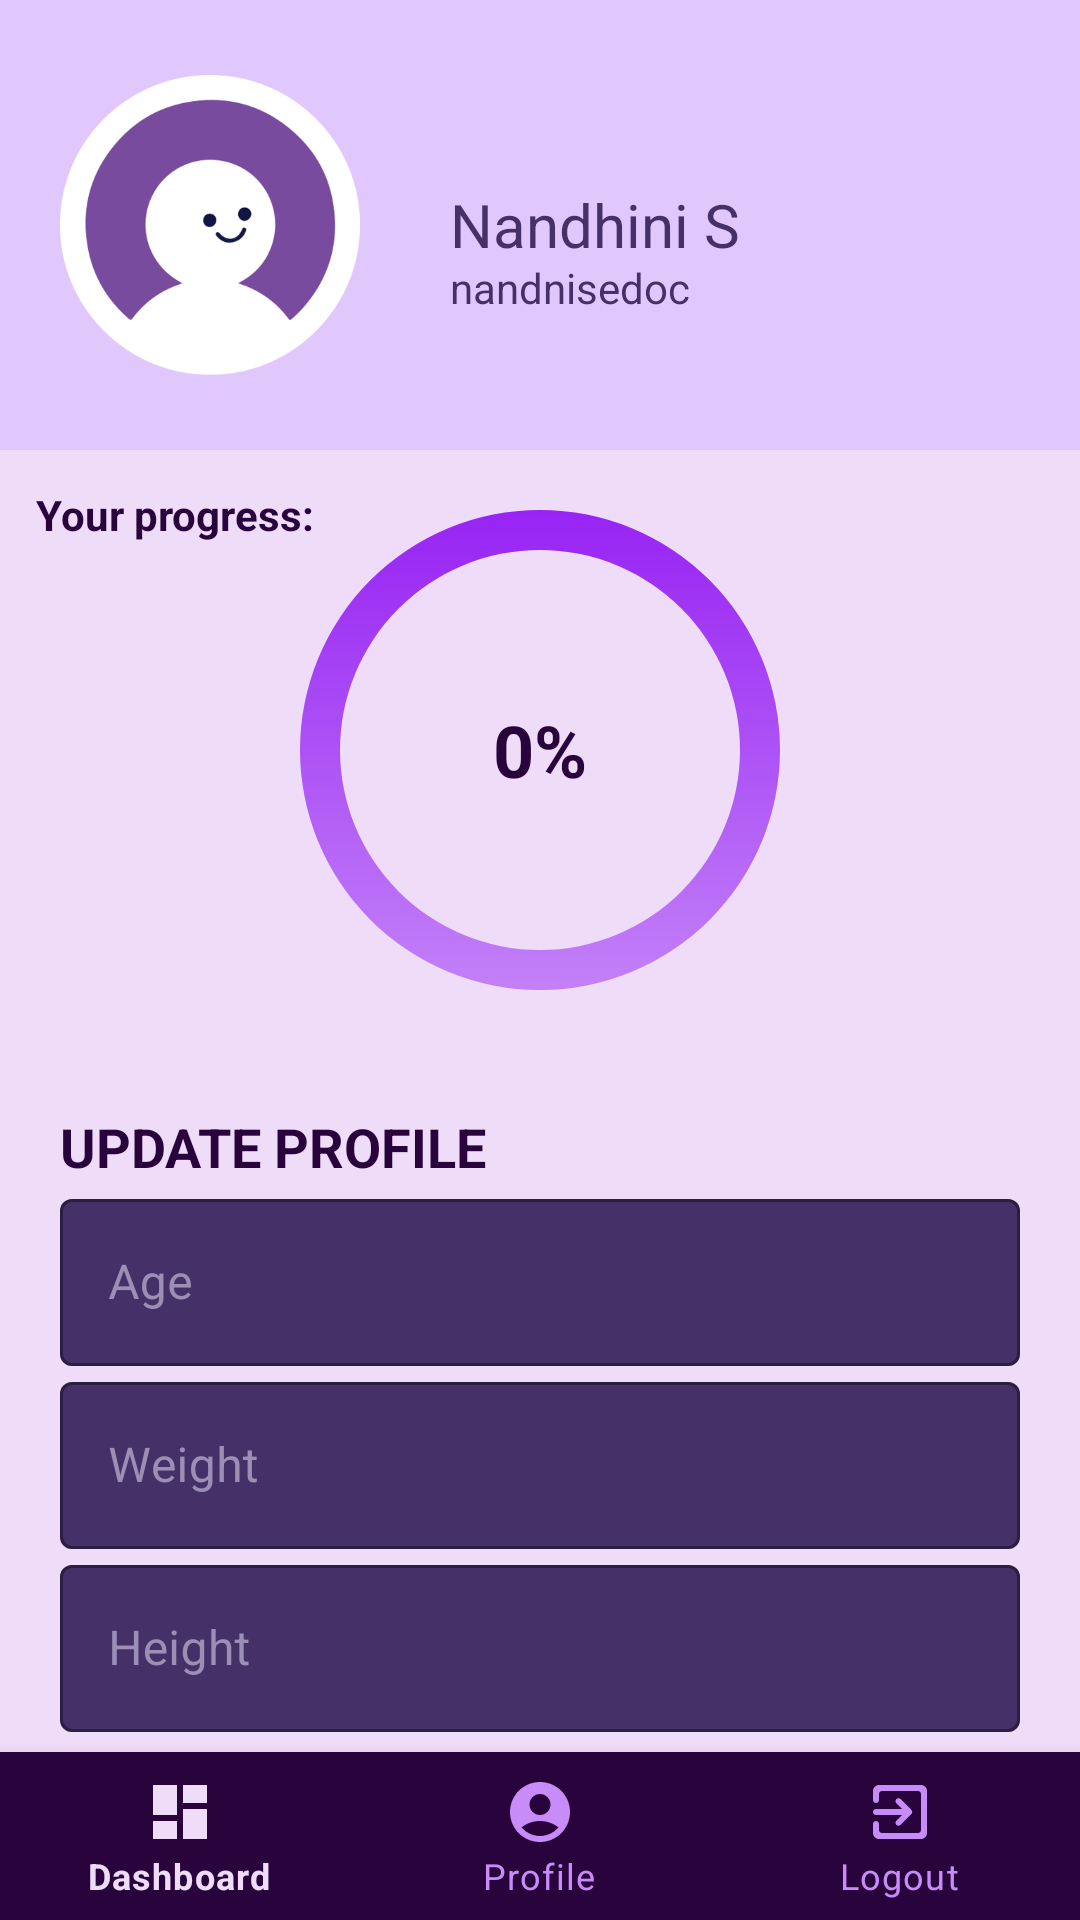

Reconstruct the res/layout file that produces this screen, plus the resources it refers to.
<!-- AndroidManifest.xml: application theme Theme.FitnessApp -->
<!-- res/layout/activity_user_profile.xml -->
<?xml version="1.0" encoding="utf-8"?>
<RelativeLayout xmlns:android="http://schemas.android.com/apk/res/android"
    xmlns:app="http://schemas.android.com/apk/res-auto"
    xmlns:tools="http://schemas.android.com/tools"
    android:layout_width="match_parent"
    android:layout_height="match_parent"
    tools:context=".User_profile"
    android:orientation="vertical"
    android:background="#EFDCF9"
    >
    <com.google.android.material.bottomnavigation.BottomNavigationView
        android:layout_width="match_parent"
        android:layout_height="wrap_content"
        android:id="@+id/bottom_nav"
        android:background="@color/bg"
        app:itemBackground="@color/text"
        app:itemTextColor="@drawable/selector"
        app:itemIconTint="@drawable/selector"
        app:menu="@menu/menu_navigation"
        android:layout_alignParentBottom="true"/>

    <RelativeLayout
        android:id="@+id/act"
        android:layout_width="match_parent"
        android:layout_height="150dp"
        android:background="#E1C8FC"
        android:padding="20dp">

        <ImageView
            android:id="@+id/profile_image"
            android:layout_width="100dp"
            android:layout_height="100dp"
            android:layout_centerVertical="true"
            android:src="@drawable/profile" />

        <TextView
            android:id="@+id/full_name"
            android:layout_width="wrap_content"
            android:layout_height="wrap_content"
            android:layout_centerVertical="true"
            android:layout_marginLeft="30dp"
            android:layout_toRightOf="@id/profile_image"
            android:fontFamily="sans-serif"
            android:text="Nandhini S"
            android:textColor="#453168"
            android:textSize="20sp" />

        <TextView
            android:id="@+id/username"
            android:layout_width="wrap_content"
            android:layout_height="wrap_content"
            android:layout_below="@id/full_name"
            android:layout_centerVertical="true"
            android:layout_marginLeft="30dp"
            android:layout_toRightOf="@id/profile_image"
            android:includeFontPadding="false"
            android:text="nandnisedoc"
            android:textColor="#453168"
            android:textSize="14sp" />
    </RelativeLayout>
    <RelativeLayout
        android:layout_width="match_parent"
        android:layout_height="wrap_content"
        android:layout_below="@id/act"
        android:id="@+id/proglay">
        <TextView
            android:layout_width="wrap_content"
            android:layout_height="wrap_content"
            android:text="Your progress:"
            android:textStyle="bold"
            android:textColor="@color/text"
            android:layout_margin="12dp"/>
        <ProgressBar
            android:id="@+id/progressc"
            android:layout_width="200dp"
            android:layout_height="200dp"
            android:layout_centerInParent="true"
            android:indeterminateOnly="false"
            android:progressDrawable="@drawable/progress_circle" />

        <TextView
            android:id="@+id/tvc"
            android:layout_width="wrap_content"
            android:layout_height="wrap_content"
            android:layout_centerInParent="true"
            android:text="0%"
            android:textColor="@color/text"
            android:textSize="24sp"
            android:textStyle="bold" />
    </RelativeLayout>
    <LinearLayout
        android:layout_width="match_parent"
        android:layout_height="wrap_content"
        android:padding="20dp"
        android:layout_below="@id/proglay"
        android:orientation="vertical">
        <TextView
            android:layout_width="wrap_content"
            android:layout_height="wrap_content"
            android:text="UPDATE PROFILE"
            android:textStyle="bold"
            android:textColor="@color/text"
            android:textSize="18dp"/>
        <com.google.android.material.textfield.TextInputLayout
            android:layout_width="match_parent"
            android:layout_height="wrap_content"
            android:id="@+id/age"
            android:hint="Age"
            app:boxBackgroundColor="#453168"
            android:textColorHint="#9D8EB6"
            style="@style/Widget.MaterialComponents.TextInputLayout.OutlinedBox"
            >

            <com.google.android.material.textfield.TextInputEditText
                android:layout_width="match_parent"
                android:layout_height="wrap_content"
                android:inputType="number"
                />
        </com.google.android.material.textfield.TextInputLayout>

        <com.google.android.material.textfield.TextInputLayout
            android:layout_width="match_parent"
            android:layout_height="wrap_content"
            android:id="@+id/weight"
            android:hint="Weight"
            app:boxBackgroundColor="#453168"
            android:textColorHint="#9D8EB6"
            style="@style/Widget.MaterialComponents.TextInputLayout.OutlinedBox"
            >

            <com.google.android.material.textfield.TextInputEditText
                android:layout_width="match_parent"
                android:layout_height="wrap_content"
                android:inputType="number"
                />
        </com.google.android.material.textfield.TextInputLayout>
        <com.google.android.material.textfield.TextInputLayout
            android:layout_width="match_parent"
            android:layout_height="wrap_content"
            android:id="@+id/height"
            android:hint="Height"
            app:boxBackgroundColor="#453168"
            android:textColorHint="#9D8EB6"
            style="@style/Widget.MaterialComponents.TextInputLayout.OutlinedBox"
            >

            <com.google.android.material.textfield.TextInputEditText
                android:layout_width="match_parent"
                android:layout_height="wrap_content"
                android:inputType="number"
                />
        </com.google.android.material.textfield.TextInputLayout>
        <Button
            android:layout_width="wrap_content"
            android:layout_height="wrap_content"
            android:id="@+id/calc_bmi"
            android:layout_gravity="center_horizontal"
            android:text="Update"
            android:background="#453168"
            android:textColor="#EFDCF9"
            android:layout_margin="15dp"/>

    </LinearLayout>
    
</RelativeLayout>
<!-- resources referenced by this layout -->
<resources>
  <color name="bg">#EFDCF9</color>
  <color name="black">#C8C8F5</color>
  <color name="text">#28033C</color>
  <!-- drawable profile: png bitmap (drawable-v24, 25274 bytes) -->
  <!-- drawable progress_circle (drawable) -->
  <?xml version="1.0" encoding="utf-8"?>
  <layer-list xmlns:android="http://schemas.android.com/apk/res/android">
  <item>
      <shape android:shape = "ring"
          android:useLevel="false"
          android:thicknessRatio="15">
          <gradient android:angle="270"
              android:startColor="#9218F3"
              android:centerColor="#C88CF8"
              android:centerY="1.0"
              android:endColor="#C8C8F5"/>
      </shape>
  </item>
      <item>
          <rotate
              android:fromDegrees="270"
              android:toDegrees="270"
              >
          <shape android:shape = "ring"
              android:useLevel="true"
              android:thicknessRatio="15">
              <gradient android:endColor="#210C47"
                  android:startColor="#442877"
                  android:useLevel="false"/>
          </shape>
          </rotate>
      </item>
  </layer-list>
  <!-- drawable selector (drawable) -->
  <?xml version="1.0" encoding="utf-8"?>
  <selector xmlns:android="http://schemas.android.com/apk/res/android">
      <item
          android:state_selected="true"
          android:color="@color/bg"/>
      <item
          android:state_selected="false"
          android:color="@color/cream"/>
  
  </selector>
  <style name="Theme.FitnessApp" parent="Theme.MaterialComponents.DayNight.NoActionBar">
          
          <item name="colorPrimary">@color/purple_500</item>
          <item name="colorPrimaryVariant">@color/purple_700</item>
          <item name="colorOnPrimary">@color/white</item>
          
          <item name="colorSecondary">@color/teal_200</item>
          <item name="colorSecondaryVariant">@color/teal_700</item>
          <item name="colorOnSecondary">@color/black</item>
          
          <item name="android:statusBarColor" tools:targetApi="l">?attr/colorPrimaryVariant</item>
          
          <item name="android:windowContentTransitions">true</item>
      </style>
  <color name="cream">#C88CF8</color>
  <color name="purple_500">#28033C</color>
  <color name="purple_700">#FF3700B3</color>
  <color name="white">#FFFFFFFF</color>
  <color name="teal_200">#FF03DAC5</color>
  <color name="teal_700">#FF018786</color>
</resources>
